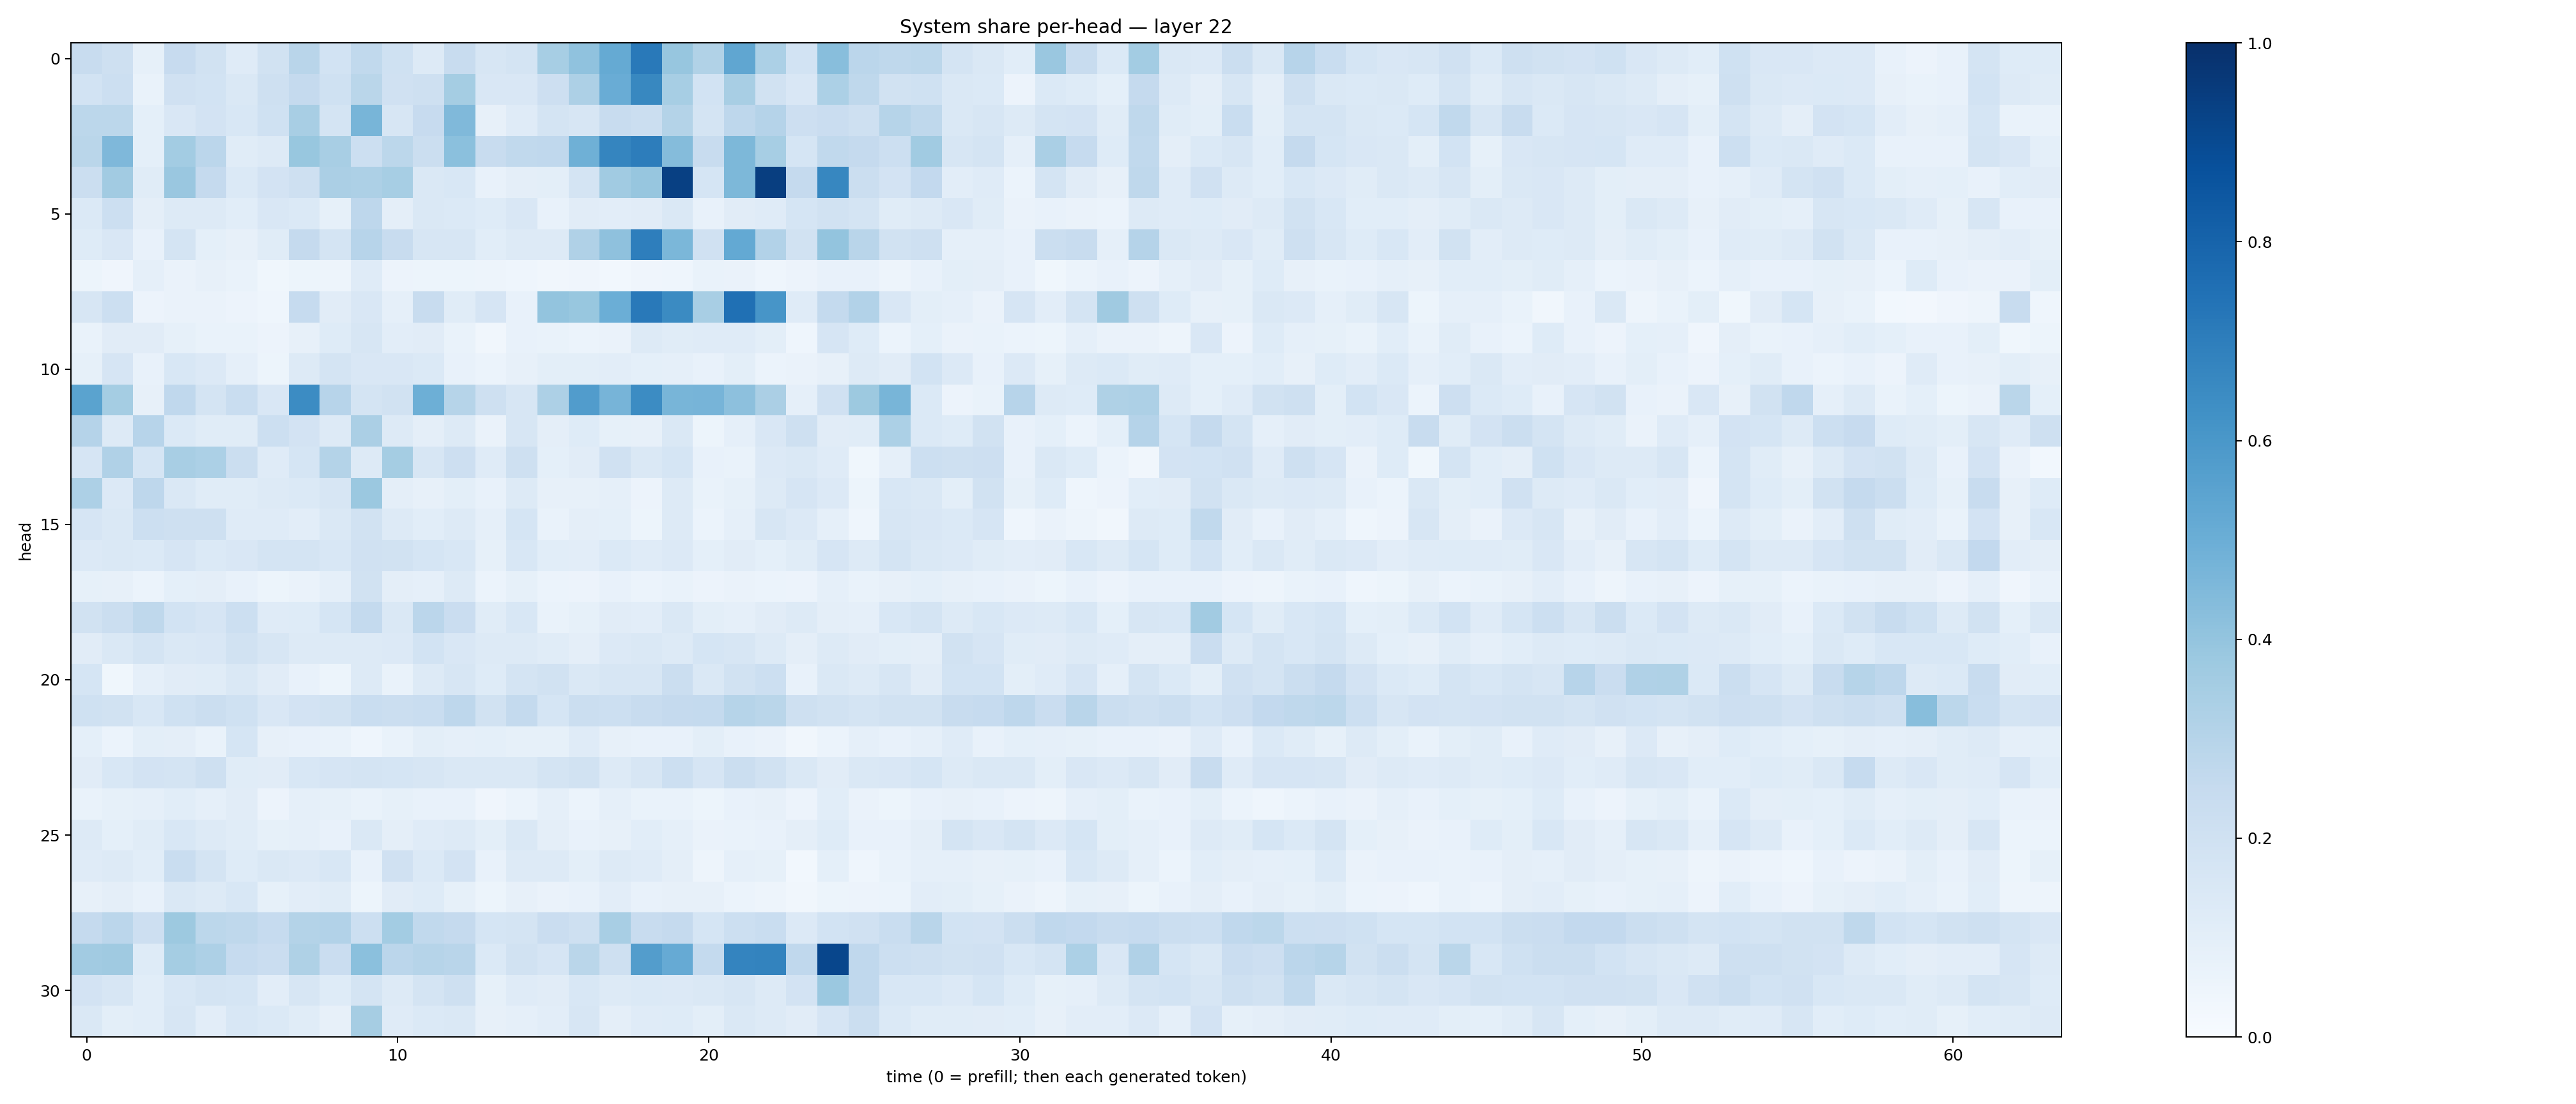

Data behind this chart, as committed beside it:
0.24175674, 0.21083288, 0.08546602, 0.2458382, 0.18968411, 0.12051103, 0.19178446, 0.2922473, 0.18672113, 0.26326054, 0.20201387, 0.1271611, 0.24198303, 0.1604349, 0.17331965, 0.3437824, 0.40853918, 0.51627445, 0.71798486, 0.39086032, 0.31401372, 0.5321112, 0.3299564, 0.18561858
0.1856, 0.2155, 0.06916, 0.1967, 0.1862, 0.1453, 0.2038, 0.2532, 0.203, 0.2871, 0.1963, 0.2071, 0.3543, 0.1503, 0.1515, 0.213, 0.326, 0.5059, 0.6606, 0.3449, 0.1862, 0.3423, 0.1951, 0.1488
0.2775, 0.2783, 0.09116, 0.1507, 0.1834, 0.1542, 0.2001, 0.3431, 0.1787, 0.4667, 0.161, 0.2439, 0.4484, 0.08023, 0.1172, 0.1733, 0.1568, 0.2411, 0.2226, 0.3081, 0.1723, 0.276, 0.3016, 0.2117
0.2859, 0.4498, 0.09218, 0.3586, 0.2829, 0.1137, 0.1261, 0.389, 0.3422, 0.2154, 0.2779, 0.219, 0.42, 0.236, 0.2646, 0.2676, 0.4896, 0.6703, 0.701, 0.4375, 0.2369, 0.4559, 0.3461, 0.1712
0.2247, 0.3595, 0.1166, 0.3839, 0.2505, 0.1405, 0.1816, 0.2075, 0.3326, 0.3262, 0.3443, 0.1476, 0.1527, 0.074, 0.09385, 0.1013, 0.1787, 0.3666, 0.3937, 0.9341, 0.1713, 0.4536, 0.9416, 0.2517
0.1373, 0.2179, 0.09679, 0.1305, 0.1274, 0.1071, 0.1496, 0.1381, 0.08238, 0.2736, 0.09388, 0.1425, 0.1393, 0.1222, 0.1521, 0.07737, 0.1098, 0.1042, 0.1119, 0.1418, 0.07721, 0.1098, 0.1185, 0.169
0.1224, 0.1503, 0.07394, 0.1772, 0.0925, 0.0783, 0.1168, 0.2522, 0.1791, 0.2953, 0.237, 0.1616, 0.1572, 0.1059, 0.1307, 0.1275, 0.3174, 0.4134, 0.6954, 0.4609, 0.1991, 0.5215, 0.3118, 0.1893
0.05464, 0.0429, 0.0862, 0.0656, 0.08171, 0.06749, 0.03562, 0.05395, 0.04765, 0.1174, 0.056, 0.05467, 0.05314, 0.04812, 0.04441, 0.03311, 0.03941, 0.0285, 0.04104, 0.04554, 0.06642, 0.06349, 0.04666, 0.05851
0.1581, 0.2175, 0.05731, 0.06259, 0.06466, 0.05549, 0.04382, 0.2495, 0.1115, 0.1495, 0.08964, 0.2351, 0.116, 0.1673, 0.07396, 0.4006, 0.3882, 0.4989, 0.7149, 0.6498, 0.3411, 0.7501, 0.609, 0.1181
0.06774, 0.1094, 0.1111, 0.08217, 0.06897, 0.06935, 0.05513, 0.08001, 0.1225, 0.1614, 0.1032, 0.1105, 0.06902, 0.03334, 0.07127, 0.06646, 0.06212, 0.06495, 0.1324, 0.1153, 0.1196, 0.1176, 0.1001, 0.04644
0.08264, 0.1667, 0.07563, 0.1536, 0.1349, 0.08879, 0.05233, 0.1294, 0.1752, 0.1491, 0.149, 0.1395, 0.07511, 0.06185, 0.08078, 0.1009, 0.1003, 0.1036, 0.09059, 0.08721, 0.07318, 0.09791, 0.06125, 0.06631
0.5488, 0.3536, 0.08027, 0.2662, 0.1751, 0.2317, 0.1487, 0.6478, 0.2944, 0.179, 0.1924, 0.493, 0.2986, 0.2056, 0.1619, 0.3279, 0.5771, 0.4689, 0.6483, 0.4656, 0.4697, 0.4146, 0.3323, 0.08807
0.3033, 0.1292, 0.2942, 0.1387, 0.1152, 0.1147, 0.2166, 0.1798, 0.1264, 0.333, 0.1312, 0.09674, 0.1292, 0.06632, 0.1598, 0.09612, 0.122, 0.08282, 0.07996, 0.1433, 0.054, 0.08872, 0.1519, 0.2083
0.1665, 0.3169, 0.1707, 0.3435, 0.3315, 0.2199, 0.1202, 0.169, 0.3048, 0.1275, 0.3548, 0.1576, 0.214, 0.1192, 0.2044, 0.09098, 0.1119, 0.1975, 0.1433, 0.1706, 0.07414, 0.06914, 0.1351, 0.1426
0.3244, 0.135, 0.2752, 0.1416, 0.1135, 0.1166, 0.1305, 0.1372, 0.1617, 0.3797, 0.0956, 0.07876, 0.1009, 0.07289, 0.1291, 0.0791, 0.08152, 0.0895, 0.05773, 0.1322, 0.06962, 0.08449, 0.1284, 0.1677
0.1651, 0.1482, 0.216, 0.2063, 0.2083, 0.1203, 0.1199, 0.1046, 0.1474, 0.1942, 0.1289, 0.1055, 0.1303, 0.08596, 0.1698, 0.06788, 0.09645, 0.09211, 0.0535, 0.1286, 0.06184, 0.08898, 0.1626, 0.134
0.1333, 0.1419, 0.1387, 0.1654, 0.1386, 0.1521, 0.1736, 0.175, 0.1549, 0.1964, 0.1917, 0.1686, 0.1536, 0.0823, 0.1554, 0.1073, 0.103, 0.14, 0.1178, 0.1343, 0.09236, 0.1105, 0.0902, 0.1146
0.08442, 0.08035, 0.06175, 0.09111, 0.09764, 0.07096, 0.05165, 0.06353, 0.08643, 0.19, 0.09636, 0.08658, 0.1307, 0.05871, 0.0848, 0.05989, 0.058, 0.07764, 0.06084, 0.07029, 0.05481, 0.0635, 0.0618, 0.05727
0.1938, 0.2197, 0.2702, 0.1853, 0.1664, 0.2176, 0.1196, 0.1234, 0.168, 0.2556, 0.1411, 0.2823, 0.23, 0.1134, 0.1525, 0.06814, 0.08422, 0.1125, 0.102, 0.1469, 0.09864, 0.08667, 0.1107, 0.1271
0.1101, 0.1478, 0.1762, 0.1416, 0.1518, 0.1884, 0.1638, 0.1325, 0.1286, 0.1273, 0.1338, 0.1853, 0.1513, 0.127, 0.1303, 0.115, 0.09659, 0.1348, 0.1447, 0.1311, 0.1695, 0.1576, 0.1287, 0.09394
0.1684, 0.03549, 0.08689, 0.1114, 0.117, 0.1442, 0.1099, 0.07302, 0.05331, 0.1258, 0.06673, 0.1271, 0.1604, 0.1214, 0.1732, 0.1875, 0.1448, 0.1622, 0.158, 0.2197, 0.1482, 0.1878, 0.2186, 0.0768
0.2023, 0.1875, 0.1547, 0.2016, 0.2203, 0.2017, 0.1506, 0.1816, 0.1904, 0.2308, 0.2219, 0.2326, 0.2749, 0.1911, 0.2556, 0.1706, 0.2239, 0.217, 0.237, 0.2531, 0.2569, 0.2975, 0.289, 0.2108
0.09236, 0.0613, 0.09789, 0.09459, 0.06961, 0.1712, 0.08026, 0.07349, 0.06873, 0.04658, 0.0688, 0.09923, 0.08782, 0.09255, 0.08344, 0.08369, 0.1181, 0.08035, 0.076, 0.07452, 0.09777, 0.07571, 0.0646, 0.0351
0.1125, 0.1551, 0.1833, 0.1728, 0.2084, 0.1136, 0.1096, 0.155, 0.1644, 0.1769, 0.1682, 0.1609, 0.1433, 0.1456, 0.1424, 0.176, 0.191, 0.1259, 0.1565, 0.2181, 0.1662, 0.2209, 0.194, 0.1433
0.06647, 0.08397, 0.08658, 0.1063, 0.0874, 0.1126, 0.05848, 0.08783, 0.08548, 0.06797, 0.08576, 0.07148, 0.07158, 0.04255, 0.05967, 0.08641, 0.06137, 0.08815, 0.06863, 0.06856, 0.05201, 0.07152, 0.08088, 0.05568
0.1259, 0.09095, 0.1151, 0.1533, 0.1276, 0.1138, 0.08272, 0.08692, 0.07457, 0.1461, 0.09538, 0.1191, 0.1271, 0.09981, 0.142, 0.09754, 0.07176, 0.07952, 0.1084, 0.0881, 0.06508, 0.06912, 0.0719, 0.09603
0.1172, 0.1272, 0.1071, 0.2327, 0.1742, 0.1244, 0.1416, 0.1354, 0.155, 0.07129, 0.197, 0.1374, 0.1823, 0.07433, 0.1264, 0.1297, 0.09941, 0.1293, 0.1185, 0.09488, 0.0496, 0.08927, 0.08479, 0.02861
0.07918, 0.09383, 0.07719, 0.1422, 0.1328, 0.1546, 0.08574, 0.1043, 0.1168, 0.05217, 0.1129, 0.1246, 0.08495, 0.05446, 0.07888, 0.06599, 0.07673, 0.1046, 0.07421, 0.07945, 0.07986, 0.05966, 0.05037, 0.03251
0.2535, 0.2832, 0.2144, 0.3763, 0.2808, 0.2716, 0.2474, 0.3062, 0.3099, 0.2187, 0.3555, 0.2641, 0.2525, 0.1715, 0.1779, 0.2282, 0.2035, 0.3406, 0.2374, 0.2525, 0.1704, 0.2152, 0.2336, 0.1365
0.3609, 0.3698, 0.1211, 0.3517, 0.3278, 0.2491, 0.2302, 0.3226, 0.2267, 0.4209, 0.2836, 0.2986, 0.2894, 0.1393, 0.1914, 0.166, 0.2882, 0.2054, 0.5728, 0.5139, 0.2575, 0.6744, 0.6788, 0.2678
0.1809, 0.16, 0.1064, 0.1537, 0.1766, 0.1692, 0.1044, 0.1635, 0.1211, 0.1758, 0.1304, 0.1734, 0.2083, 0.08503, 0.1187, 0.1121, 0.1534, 0.1291, 0.1369, 0.1359, 0.1441, 0.1575, 0.1296, 0.1801
0.145, 0.1014, 0.1058, 0.1565, 0.1033, 0.1562, 0.1399, 0.1146, 0.08021, 0.3489, 0.1202, 0.1405, 0.1437, 0.08063, 0.08653, 0.1044, 0.164, 0.09443, 0.1198, 0.1229, 0.1006, 0.1476, 0.1261, 0.1098
